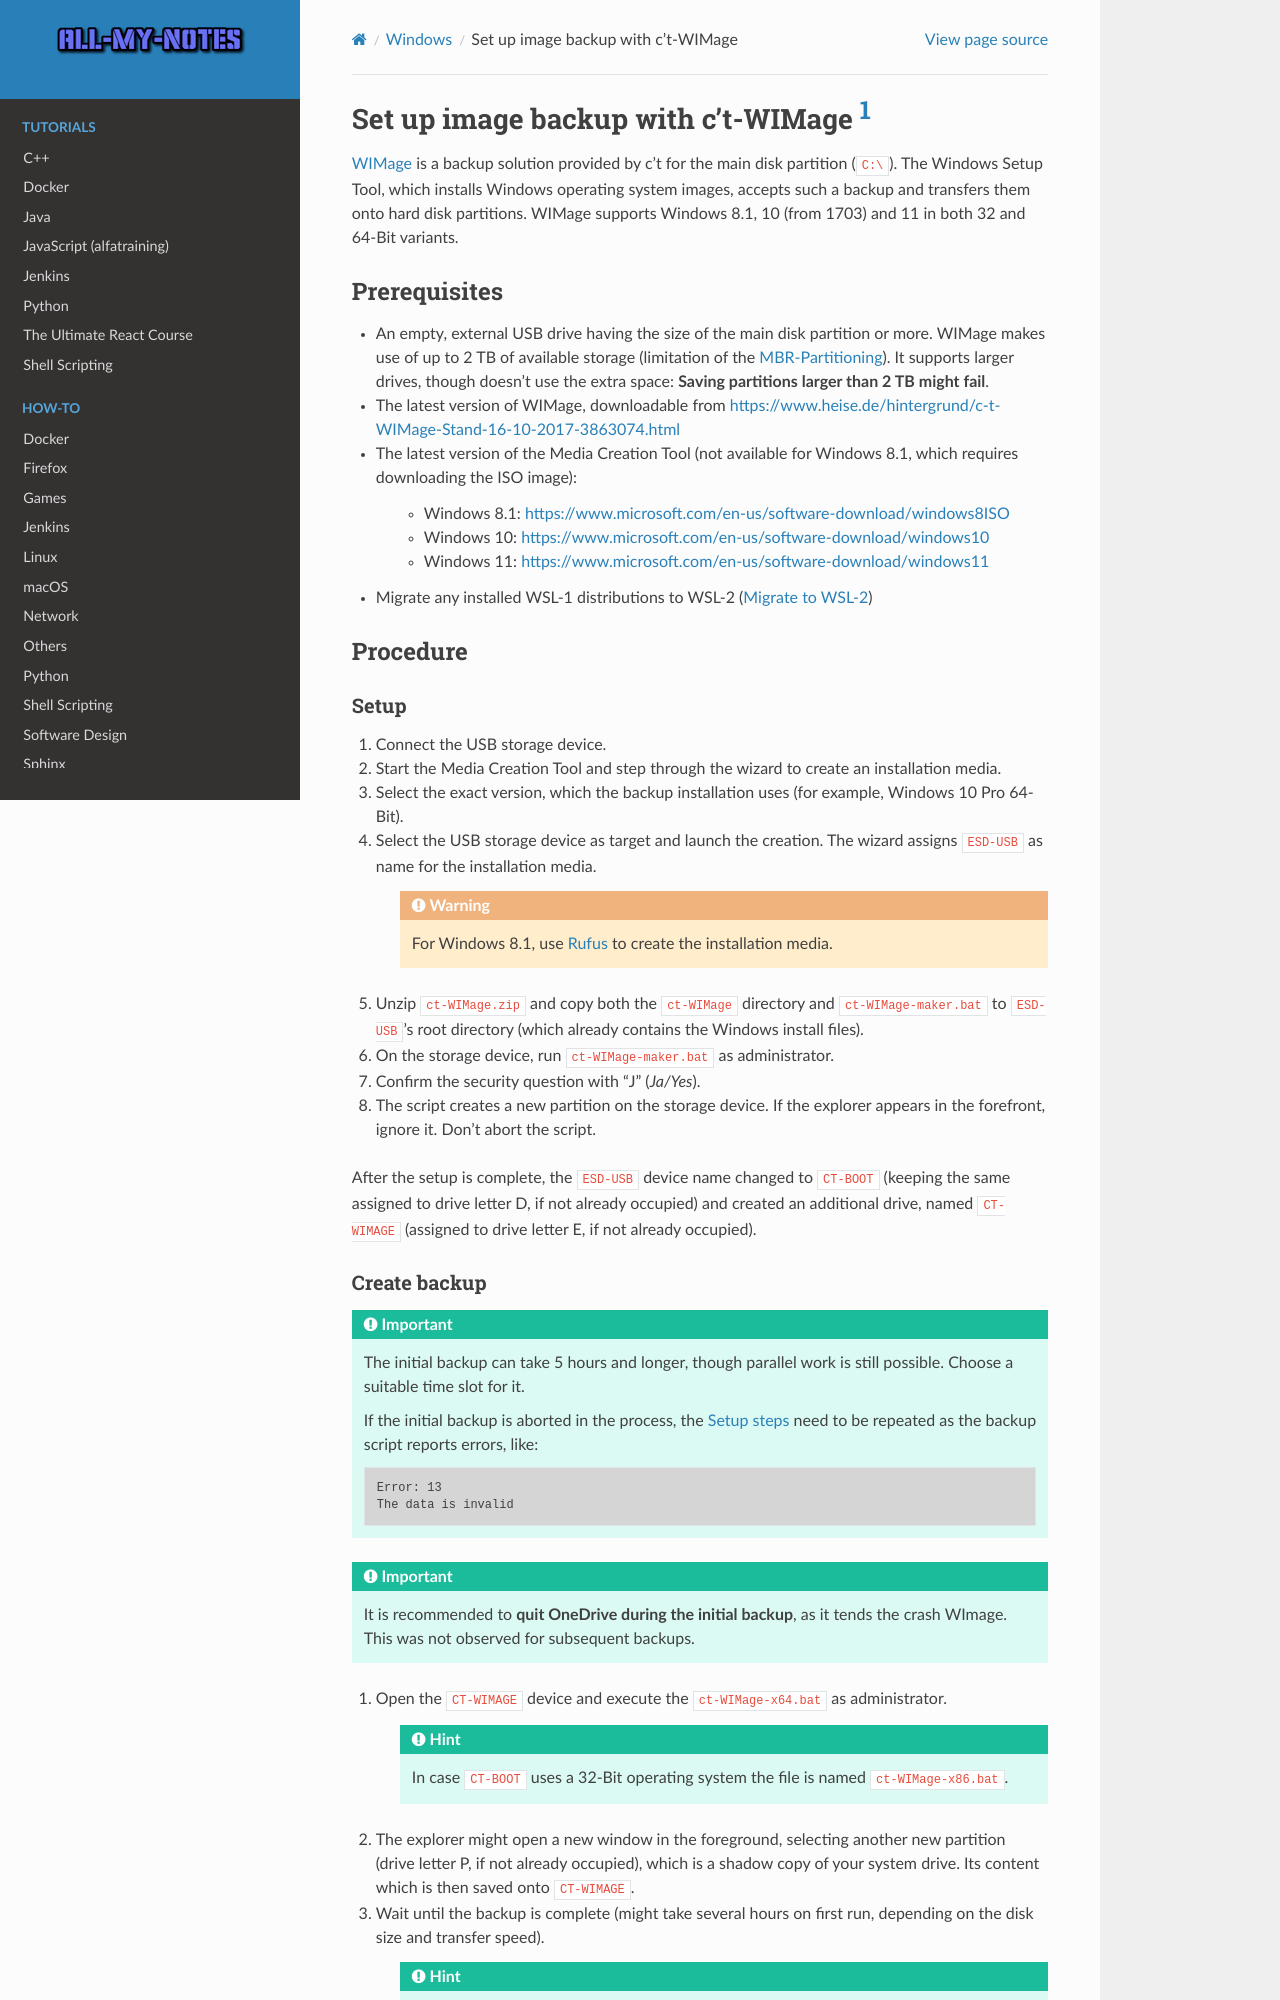

repository: arnewohletz/AllMyNotes · page: howto/windows/wimage.html · generator: sphinx

Set up image backup with c't-WIMage :footcite:p:`vahldiek21_ersatzrad`
======================================================================
`WIMage`_ is a backup solution provided by c't for the main disk partition (``C:\``).
The Windows Setup Tool, which installs Windows operating system images, accepts
such a backup and transfers them onto hard disk partitions. WIMage supports
Windows 8.1, 10 (from 1703) and 11 in both 32 and 64-Bit variants.

Prerequisites
-------------
* An empty, external USB drive having the size of the main disk partition or more.
  WIMage makes use of up to 2 TB of available storage (limitation of the `MBR-Partitioning`_).
  It supports larger drives, though doesn't use the extra space: **Saving partitions larger than 2 TB might fail**.
* The latest version of WIMage, downloadable from https://www.heise.de/hintergrund/c-t-WIMage-Stand-16-10-2017-3863074.html
* The latest version of the Media Creation Tool (not available for Windows 8.1, which requires
  downloading the ISO image):

    * Windows 8.1: https://www.microsoft.com/en-us/software-download/windows8ISO
    * Windows 10: https://www.microsoft.com/en-us/software-download/windows10
    * Windows 11: https://www.microsoft.com/en-us/software-download/windows11

* Migrate any installed WSL-1 distributions to WSL-2 (`Migrate to WSL-2`_)

.. _MBR-Partitioning: https://en.wikipedia.org/wiki/Master_boot_record

Procedure
---------

.. _wimage_setup:

Setup
`````
#. Connect the USB storage device.
#. Start the Media Creation Tool and step through the wizard to create an installation media.
#. Select the exact version, which the backup installation uses (for example, Windows 10 Pro 64-Bit).
#. Select the USB storage device as target and launch the creation. The wizard assigns
   ``ESD-USB`` as name for the installation media.

    .. warning::

        For Windows 8.1, use `Rufus`_ to create the installation media.

#. Unzip ``ct-WIMage.zip`` and copy both the ``ct-WIMage`` directory and ``ct-WIMage-maker.bat``
   to ``ESD-USB``'s root directory (which already contains the Windows install files).
#. On the storage device, run ``ct-WIMage-maker.bat`` as administrator.
#. Confirm the security question with "J" (*Ja/Yes*).
#. The script creates a new partition on the storage device. If the
   explorer appears in the forefront, ignore it. Don't abort the script.

After the setup is complete, the ``ESD-USB`` device name changed to
``CT-BOOT`` (keeping the same assigned to drive letter D, if not already occupied)
and created an additional drive, named ``CT-WIMAGE`` (assigned to drive letter E, if
not already occupied).
